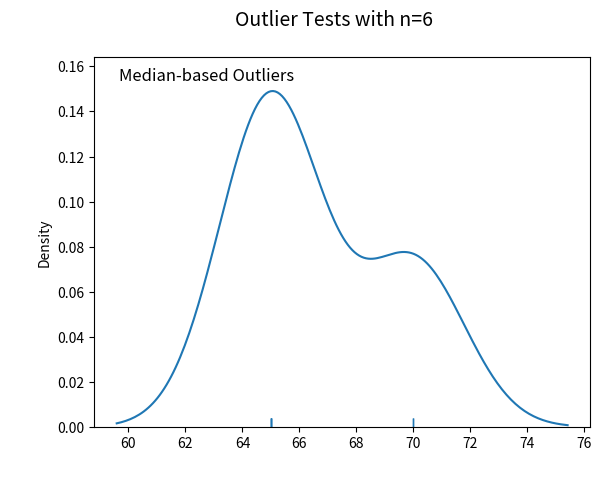

Reproduce this figure in Python.
#!/usr/bin/env python

import warnings
warnings.simplefilter(action='ignore', category=FutureWarning)

import matplotlib.pyplot as plt
import numpy as np
import seaborn as sns
import statistics

class PeakCleanup:
    def __init__(self, peak_adcs):
        self.peak_adcs = peak_adcs
        self.peak_diffs = [peak_adcs[i+1]-peak_adcs[i] for i in range(len(peak_adcs)-1)]
    
    def mad_based_outlier(self, points, thresh=3.5):
        '''
        Ref: https://stackoverflow.com/questions/22354094/pythonic-way-of-detecting-outliers-in-one-dimensional-observation-data/22357811#22357811
        '''
        if len(points.shape) == 1:
            points = points[:,None]
        median = np.median(points, axis=0)
        diff = np.sum((points - median)**2, axis=-1)
        diff = np.sqrt(diff)
        med_abs_deviation = np.median(diff)
        if med_abs_deviation < 1e-2: med_abs_deviation = 1

        modified_z_score = 0.6745 * diff / med_abs_deviation
        print(modified_z_score)

        return modified_z_score > thresh
    
    def mad_based_outlier_idx(self, points, thresh=3.5):
        '''
        Return the indices of the outliers.
        '''
        if len(points.shape) == 1:
            points = points[:,None]
        median = np.median(points, axis=0)
        diff = np.sum((points - median)**2, axis=-1)
        diff = np.sqrt(diff)
        med_abs_deviation = np.median(diff)
        if med_abs_deviation < 1e-2: med_abs_deviation = 1

        modified_z_score = 0.6745 * diff / med_abs_deviation
        # scale the threshold accordingly
        if len(modified_z_score): thresh = thresh * np.sqrt(8 / len(modified_z_score))

        return [i for i in range(len(modified_z_score)) if modified_z_score[i] > thresh]
    
    def plot(self, x, thresh=5):
        fig, axes = plt.subplots(nrows=1)
        for ax, func in zip([axes], [self.mad_based_outlier]):
            sns.distplot(x, ax=ax, rug=True, hist=False)
            outliers = x[func(x, thresh)]
            ax.plot(outliers, np.zeros_like(outliers), 'ro', clip_on=False)

        kwargs = dict(y=0.95, x=0.05, ha='left', va='top')
        axes.set_title('Median-based Outliers', **kwargs)
        fig.suptitle('Outlier Tests with n={}'.format(len(x)), size=14)
    
    def plot_to_axis(self, ax, x, thresh=5):
        sns.distplot(x, ax=ax, rug=True, hist=False)
        outliers = x[self.mad_based_outlier(x, thresh)]
        ax.plot(outliers, np.zeros_like(outliers), 'ro')

        ax.set_title('outlier detection')
        ax.set_xlabel('adjacent ADC difference')
    
    def relative_interval(self):
        points = np.array(self.peak_diffs)
        if len(points.shape) == 1:
            points = points[:,None]
        median = np.median(points, axis=0)

        if median > 0:
            return [x/np.asscalar(median) for x in self.peak_diffs]
        
        return self.peak_diffs

    def remove_outlier(self, idx):
        # try to remove the left and the right data points
        # and compare which one is more reasonable
        left_removed = self.peak_adcs.copy()
        left_removed.pop(idx)
        right_removed = self.peak_adcs.copy()
        right_removed.pop(idx+1)
        left_diff = [left_removed[i+1]-left_removed[i] for i in range(len(left_removed)-1)]
        right_diff = [right_removed[i+1]-right_removed[i] for i in range(len(right_removed)-1)]
        # keep the one with a smaller standard deviation
        if statistics.stdev(left_diff) < statistics.stdev(right_diff):
            self.peak_adcs = left_removed
            self.peak_diffs = left_diff
        else:
            self.peak_adcs = right_removed
            self.peak_diffs = right_diff
    
    def remove_outlier_twice(self):
        for _ in range(2):
            outl_idx = self.mad_based_outlier_idx(np.array(self.peak_diffs), thresh=5)
            if outl_idx:
                self.remove_outlier(outl_idx[-1])
        

if __name__ == '__main__':
    test_input1 = [320.0, 385.0, 450.0, 520.0, 585.0, 650.0]
    test_input2 = [320.0, 385.0, 455.0, 520.0, 590.0, 655.0, 705.0, 720.0]
    test_input3 = [520.0, 570.0, 610.0]
    pc = PeakCleanup(test_input2)

    # # detect outlier points
    # outl_idx = pc.mad_based_outlier_idx(np.array(pc.peak_diffs), thresh=5)
    # # only remove the right most index since indices change
    # if outl_idx:
    #     pc.remove_outlier(outl_idx[-1])
    pc.remove_outlier_twice()
    print(pc.peak_adcs)

    pc.plot(np.array(pc.peak_diffs), thresh=5)
    plt.show()

